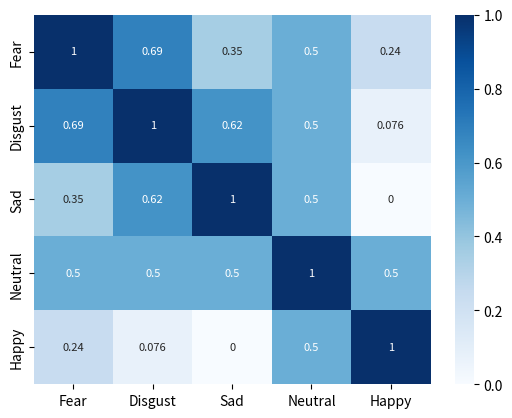

Generate this figure with matplotlib:
import numpy as np
import math
import matplotlib.pyplot as plt
import seaborn as sn
fig, ax = plt.subplots()


# fear = [1, 120]
# disgust = [1, 150]
# sad = [1, 210]
# neutral = [0, 0]
# happy = [1, 30]


disgust = [1, 153]
fear = [1, 117]
sad = [1, 198]
neutral = [0, 0]
happy = [1, 18]


# s = np.zeros((4, 4))
# norm_dist = np.zeros((4, 4))
# list = [neutral, sad, fear, happy]
# name = ['neutral', 'sad', 'fear', 'happy']

# for i in range(4):
#     for j in range(4):
#         # s[i,j] = 1 - math.sqrt(list[i][0]**2 + list[j][0]**2 -2*list[i][0]*list[j][0]*math.cos(math.radians(list[i][1])-math.radians(list[j][1]))) / 2

#         norm_dist[i,j] = math.sqrt(list[i][0]**2 + list[j][0]**2 -2*list[i][0]*list[j][0]*math.cos(math.radians(list[i][1])-math.radians(list[j][1])))/2
#         # Apply scaling factor beta to increase ambiguity (make distances smaller)
#         delta = 5.0
#         scaled_dist = norm_dist[i, j] ** delta


#         s[i, j] = 1 - scaled_dist    

s = np.zeros((5, 5))
norm_dist = np.zeros((5, 5))
list = [fear, disgust, sad, neutral, happy]
name = ['Fear', 'Disgust', 'Sad', 'Neutral', 'Happy']

for i in range(5):
    for j in range(5):
        # s[i,j] = 1 - math.sqrt(list[i][0]**2 + list[j][0]**2 -2*list[i][0]*list[j][0]*math.cos(math.radians(list[i][1])-math.radians(list[j][1]))) / 2

        norm_dist[i,j] = math.sqrt(list[i][0]**2 + list[j][0]**2 -2*list[i][0]*list[j][0]*math.cos(math.radians(list[i][1])-math.radians(list[j][1])))/2
        # Apply scaling factor beta to increase ambiguity (make distances smaller)
        delta = 1.0
        scaled_dist = norm_dist[i, j] ** delta


        s[i, j] = 1 - scaled_dist    


# s = np.array(s)
# # Get only the lower triangular part below the diagonal (k=-1)
# lower_bound_values = s[np.tril_indices(len(s), k=-1)]

# # Calculate the average of the lower triangular values
# average_value = np.mean(lower_bound_values)
# print('{:.2f}'.format(average_value))    
# exit(0)
# ax.matshow(s, cmap=plt.cm.Greens)
# for i in range(5):
#     for j in range(5):
#         ax.text(i, j, str(round(s[i,j], 2)), va='center', ha='center')
#
# plt.xticks([0,1,2,3,4], name)
# plt.yticks([0,1,2,3,4], name)
#
# plt.show()

confusion_matrix = sn.heatmap(s, xticklabels=name, yticklabels=name, annot=True, cmap='Blues', annot_kws={"size": 8})

plt.show()
